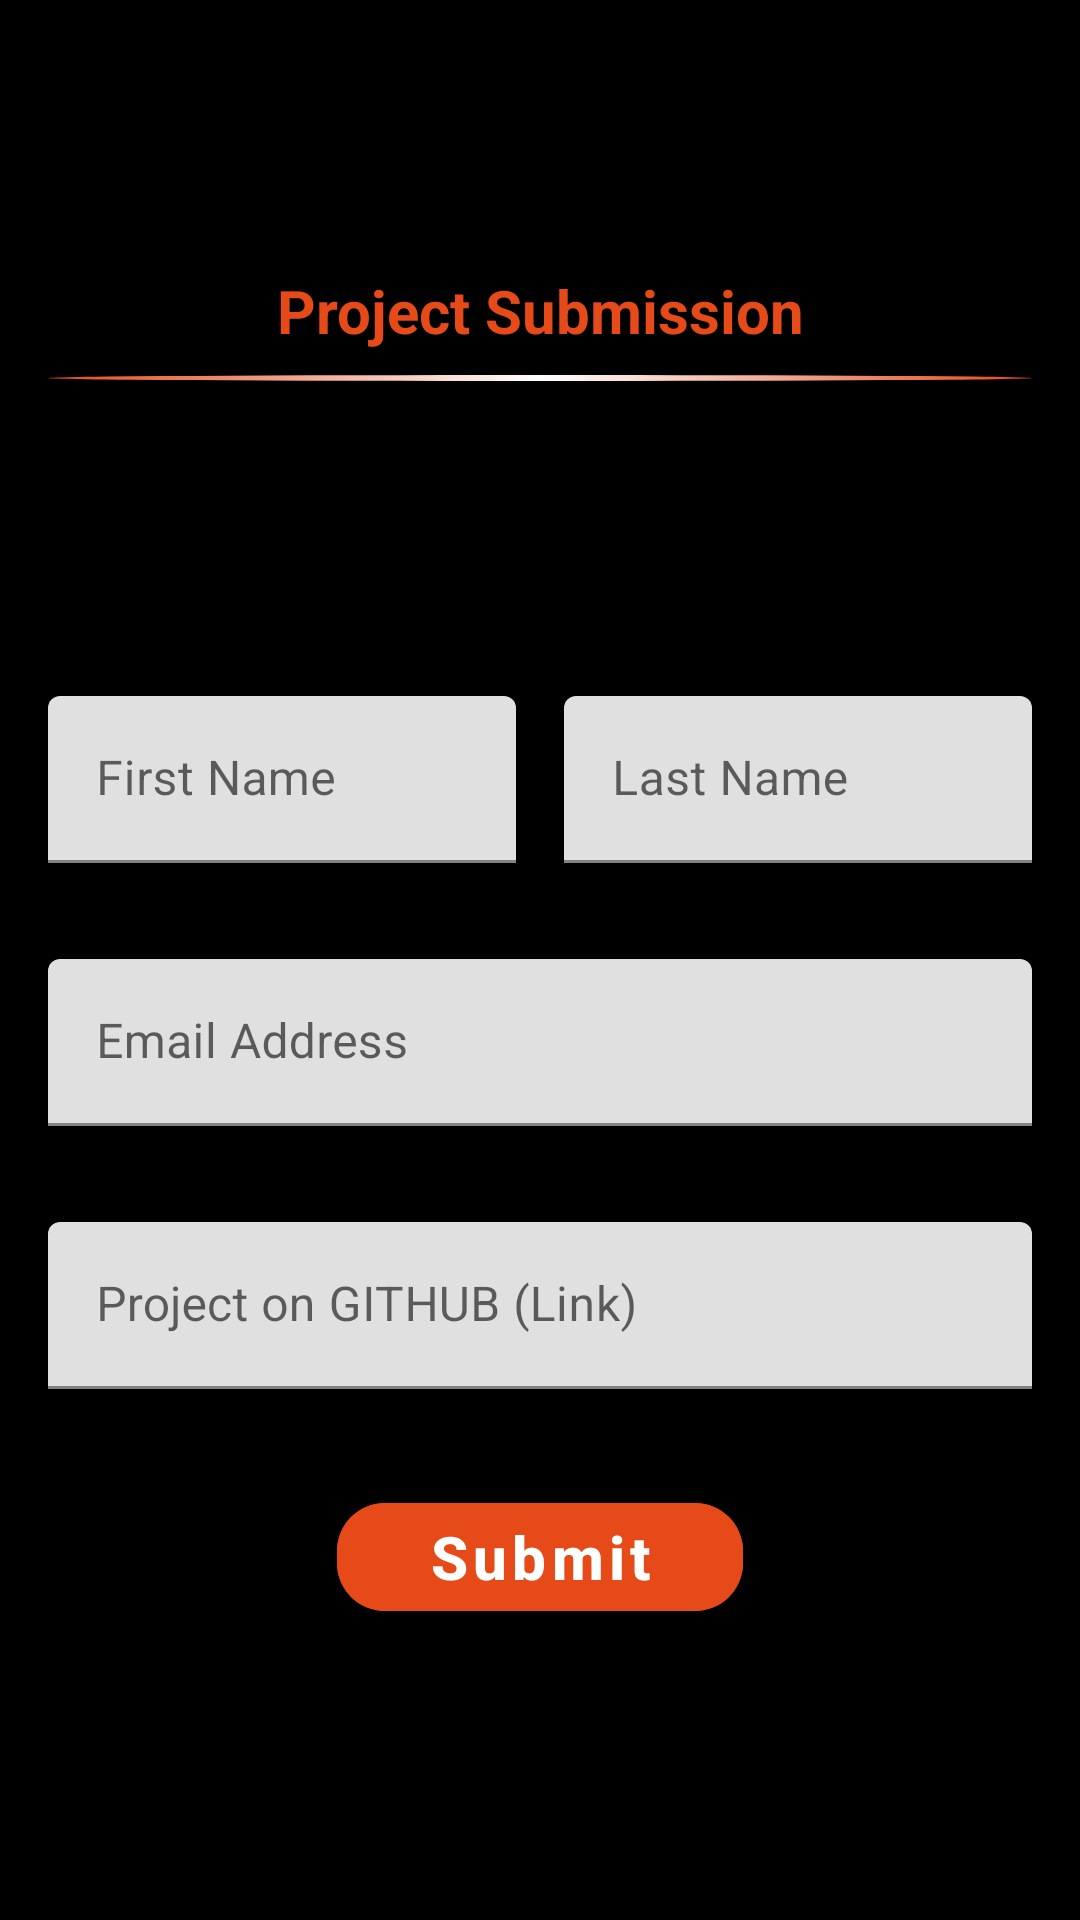

Write the Android layout XML for this screen, with the resource values it uses.
<!-- AndroidManifest.xml: application theme AppTheme.NoActionBar -->
<!-- res/layout/fragment_submit.xml -->
<?xml version="1.0" encoding="utf-8"?>
<androidx.constraintlayout.widget.ConstraintLayout xmlns:android="http://schemas.android.com/apk/res/android"
    xmlns:app="http://schemas.android.com/apk/res-auto"
    xmlns:tools="http://schemas.android.com/tools"
    android:layout_width="match_parent"
    android:layout_height="match_parent"
    android:background="@color/colorPrimaryDark"
    tools:context=".ui.fragments.SubmitFragment">

    <include
        android:id="@+id/include"
        layout="@layout/layout_submit_toolbar"
        android:layout_width="match_parent"
        android:layout_height="wrap_content"
        app:layout_constraintEnd_toEndOf="parent"
        app:layout_constraintStart_toStartOf="parent"
        app:layout_constraintTop_toTopOf="parent" />

    <ScrollView
        android:layout_width="match_parent"
        android:layout_height="0dp"
        app:layout_constraintBottom_toBottomOf="parent"
        app:layout_constraintEnd_toEndOf="parent"
        app:layout_constraintStart_toStartOf="parent"
        app:layout_constraintTop_toBottomOf="@+id/include">

        <include
            android:id="@+id/l_form"
            android:layout_gravity="center"
            layout="@layout/layout_submit"
            android:layout_width="match_parent"
            android:layout_height="wrap_content" />

    </ScrollView>
</androidx.constraintlayout.widget.ConstraintLayout>
<!-- res/layout/layout_submit_toolbar.xml (included above) -->
<?xml version="1.0" encoding="utf-8"?>
    <com.google.android.material.appbar.AppBarLayout
        xmlns:android="http://schemas.android.com/apk/res/android"
        xmlns:tools="http://schemas.android.com/tools"
        xmlns:app="http://schemas.android.com/apk/res-auto"
        android:layout_width="match_parent"
        android:layout_height="wrap_content">

        <androidx.constraintlayout.widget.ConstraintLayout
            android:layout_width="match_parent"
            android:layout_height="wrap_content">
            <com.google.android.material.appbar.MaterialToolbar
                android:id="@+id/toolbar"
                android:layout_width="match_parent"
                android:layout_height="?attr/actionBarSize"
                android:background="@android:color/transparent"
                app:layout_collapseMode="pin"
                app:layout_constraintEnd_toEndOf="parent"
                app:layout_constraintStart_toStartOf="parent"
                app:layout_constraintTop_toTopOf="parent"
                app:navigationIcon="@drawable/ic_arrow_back_24" />
            <com.google.android.material.imageview.ShapeableImageView
                android:id="@+id/iv"
                android:layout_width="match_parent"
                android:layout_height="90dp"
                android:scaleType="centerInside"
                android:src="@drawable/gads_image"
                app:layout_constraintEnd_toEndOf="parent"
                app:layout_constraintStart_toStartOf="parent"
                app:layout_constraintTop_toTopOf="parent" />

            <com.google.android.material.textview.MaterialTextView
                android:id="@+id/tv_title"
                android:layout_width="match_parent"
                android:layout_height="wrap_content"
                android:layout_gravity="bottom"
                android:layout_marginBottom="8dp"
                android:gravity="center"
                android:text="Project Submission"
                android:textAppearance="@style/TextStyle"
                android:textSize="20sp"
                android:textStyle="bold"
                app:layout_constraintBottom_toTopOf="@+id/line"
                app:layout_constraintEnd_toEndOf="parent"
                app:layout_constraintStart_toStartOf="@id/line"
                app:layout_constraintTop_toBottomOf="@+id/iv" />

            <com.google.android.material.imageview.ShapeableImageView
                android:id="@+id/line"
                android:layout_width="match_parent"
                android:layout_height="2dp"
                android:layout_marginStart="16dp"
                android:layout_marginEnd="16dp"
                android:layout_marginBottom="8dp"
                android:src="@drawable/gradient_line"
                app:layout_constraintBottom_toBottomOf="parent"
                app:layout_constraintEnd_toEndOf="parent"
                app:layout_constraintStart_toStartOf="parent"
                app:layout_constraintTop_toBottomOf="@+id/tv_title" />


        </androidx.constraintlayout.widget.ConstraintLayout>

    </com.google.android.material.appbar.AppBarLayout>
<!-- res/layout/layout_submit.xml (included above) -->
<?xml version="1.0" encoding="utf-8"?>
<androidx.constraintlayout.widget.ConstraintLayout xmlns:android="http://schemas.android.com/apk/res/android"
    xmlns:app="http://schemas.android.com/apk/res-auto"
    xmlns:tools="http://schemas.android.com/tools"
    android:layout_width="match_parent"
    android:layout_height="match_parent"
    android:gravity="center"
    android:padding="16dp">

    <com.google.android.material.textfield.TextInputLayout
        android:id="@+id/fistName"
        android:layout_width="0dp"
        android:layout_height="wrap_content"
        android:layout_marginEnd="16dp"
        android:hint="First Name"
        app:layout_constraintBottom_toTopOf="@+id/email"
        app:layout_constraintEnd_toStartOf="@+id/lastName"
        app:layout_constraintHorizontal_chainStyle="spread_inside"
        app:layout_constraintStart_toStartOf="parent"
        app:layout_constraintTop_toTopOf="parent"
        app:layout_constraintVertical_chainStyle="spread_inside">

        <com.google.android.material.textfield.TextInputEditText
            android:id="@+id/et_fistName"
            android:layout_width="match_parent"
            android:layout_height="wrap_content" />
    </com.google.android.material.textfield.TextInputLayout>

    <com.google.android.material.textfield.TextInputLayout
        android:id="@+id/lastName"
        android:layout_width="0dp"
        android:hint="Last Name"
        android:layout_height="wrap_content"
        app:layout_constraintBottom_toBottomOf="@+id/fistName"
        app:layout_constraintEnd_toEndOf="parent"
        app:layout_constraintStart_toEndOf="@+id/fistName"
        app:layout_constraintTop_toTopOf="@+id/fistName">

        <com.google.android.material.textfield.TextInputEditText
            android:id="@+id/et_lastName"
            android:layout_width="match_parent"
            android:layout_height="wrap_content" />
    </com.google.android.material.textfield.TextInputLayout>

    <com.google.android.material.textfield.TextInputLayout
        android:id="@+id/email"
        android:layout_width="0dp"
        android:layout_height="wrap_content"
        android:layout_marginTop="32dp"
        android:hint="Email Address"
        app:layout_constraintBottom_toTopOf="@+id/link"
        app:layout_constraintEnd_toEndOf="parent"
        app:layout_constraintStart_toStartOf="parent"
        app:layout_constraintTop_toBottomOf="@+id/fistName">

        <com.google.android.material.textfield.TextInputEditText
            android:id="@+id/et_email"
            android:inputType="textEmailAddress"
            android:layout_width="match_parent"
            android:layout_height="wrap_content" />
    </com.google.android.material.textfield.TextInputLayout>

    <com.google.android.material.textfield.TextInputLayout
        android:id="@+id/link"
        android:layout_width="0dp"
        android:layout_height="wrap_content"
        android:layout_marginTop="32dp"
        android:hint="Project on GITHUB (Link)"
        app:layout_constraintBottom_toTopOf="@+id/btn_Submit"
        app:layout_constraintEnd_toEndOf="parent"
        app:layout_constraintStart_toStartOf="parent"
        app:layout_constraintTop_toBottomOf="@+id/email">

        <com.google.android.material.textfield.TextInputEditText
            android:id="@+id/et_link"
            android:inputType="textWebEditText"
            android:layout_width="match_parent"
            android:layout_height="wrap_content" />
    </com.google.android.material.textfield.TextInputLayout>

    <com.google.android.material.button.MaterialButton
        android:id="@+id/btn_Submit"
        android:layout_width="wrap_content"
        android:layout_height="wrap_content"
        android:layout_marginTop="32dp"
        android:backgroundTint="@color/colorAccent"
        android:paddingStart="30dp"
        android:paddingEnd="30dp"
        android:text="Submit"
        android:textAllCaps="false"
        android:textSize="20sp"
        android:textStyle="bold"
        app:cornerRadius="16dp"
        app:layout_constraintEnd_toEndOf="parent"
        app:layout_constraintStart_toStartOf="parent"
        app:layout_constraintTop_toBottomOf="@+id/link" />

</androidx.constraintlayout.widget.ConstraintLayout>
<!-- resources referenced by this layout -->
<resources>
  <color name="colorAccent">#E64A19</color>
  <color name="colorPrimaryDark">#000000</color>
  <!-- drawable gradient_line (drawable) -->
  <?xml version="1.0" encoding="utf-8"?>
  <shape xmlns:android="http://schemas.android.com/apk/res/android"
      android:shape="oval">
      <gradient
          android:angle="0"
          android:centerColor="@color/colorPrimary"
          android:endColor="@color/colorAccent"
          android:startColor="@color/colorAccent" />
      <size android:height="4dp"
  
          />
  </shape>
  <style name="TextStyle" parent="@android:style/Widget.TextView">
          <item name="android:textColor">@color/colorAccent</item>
          <item name="android:gravity">center</item>
          <item name="android:padding">10dp</item>
          <item name="android:textStyle">bold</item>
          <item name="android:textSize">18sp</item>
      </style>
  <style name="AppTheme.NoActionBar">
          <item name="windowActionBar">false</item>
          <item name="windowNoTitle">true</item>
      </style>
  <color name="colorPrimary">#FFFFFF</color>
</resources>
